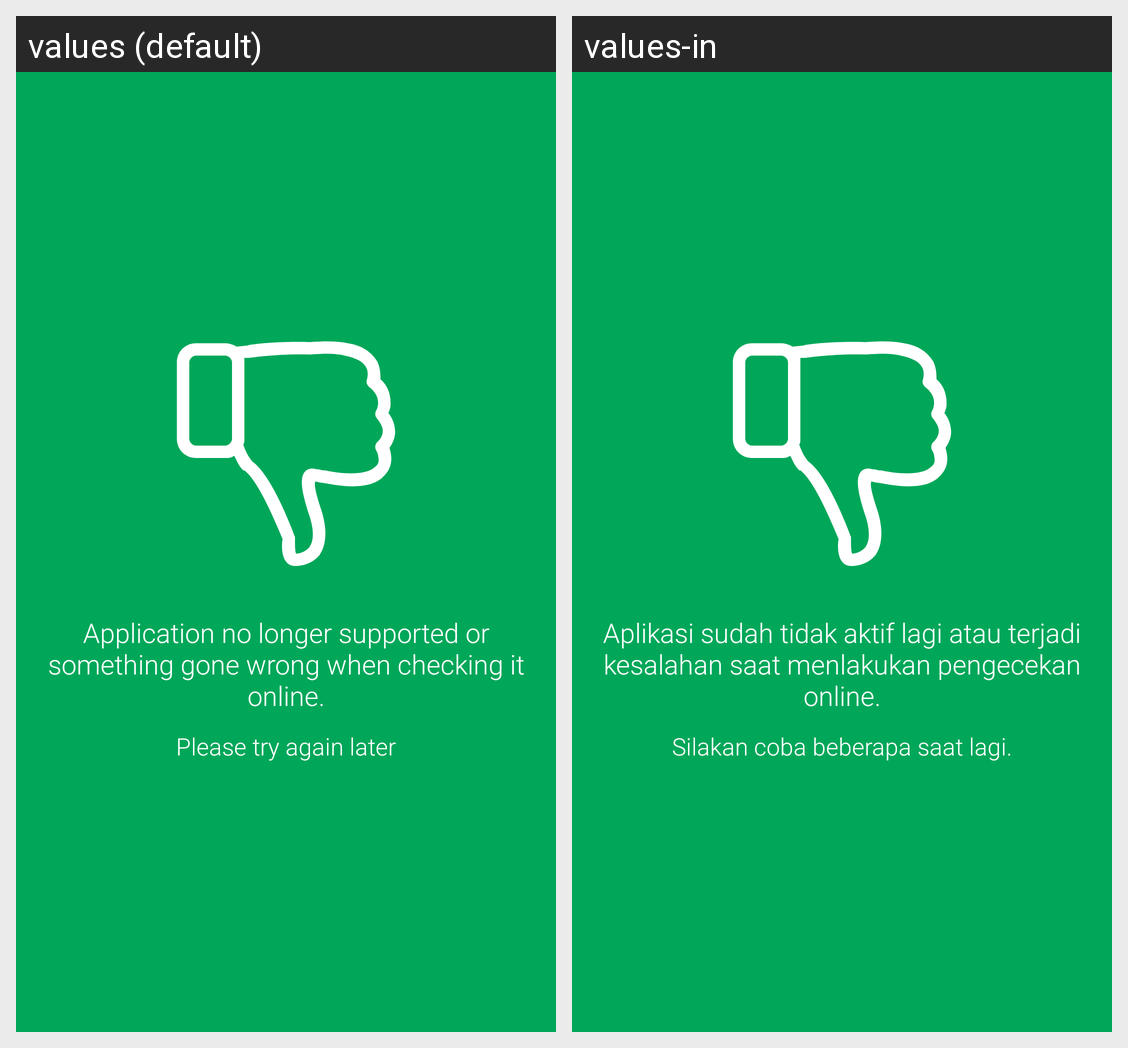

The Android screen above is rendered under two locales of the same app. Produce the string resources it draws, with the default and per-locale values.
Android screen res/layout/notactive.xml rendered under 2 locales, left to right: values (default), values-in. Device: Nexus 5 (rendered at 1080×1920; each locale shown at half size, 540×960, under a caption strip naming it); theme AppTheme.Default.
Strings drawn on this screen, with the default value and each locale's value (text and hints the layout hard-codes, and strings that could not be matched under every locale, appear in the picture but are not listed):

application_not_active
  values: Application no longer supported or something gone wrong when checking it online.
  values-in: Aplikasi sudah tidak aktif lagi atau terjadi kesalahan saat menlakukan pengecekan online.

application_not_active_sub
  values: Please try again later
  values-in: Silakan coba beberapa saat lagi.
